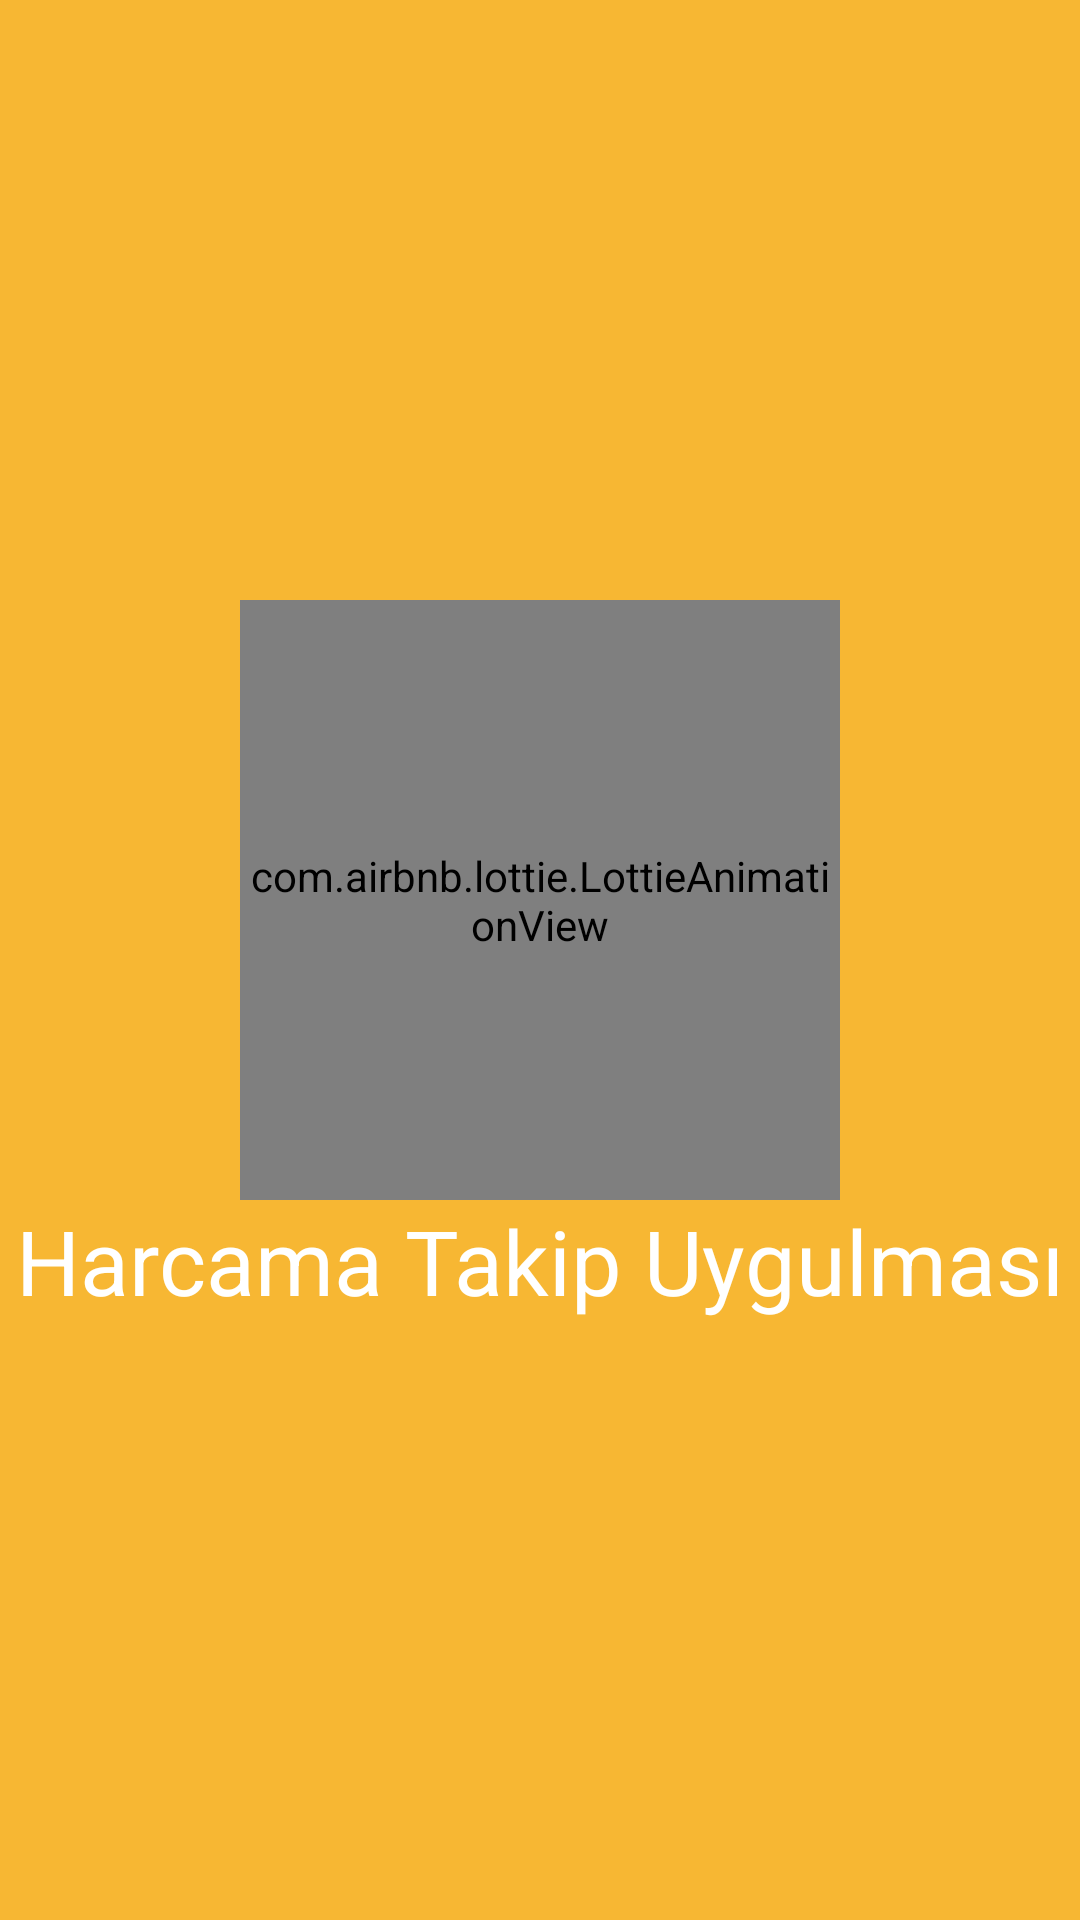

The Android layout XML behind this screen, and the referenced resources:
<!-- AndroidManifest.xml: application theme Theme.HarcamaTakipUygulamasi -->
<!-- res/layout/fragment_splash_screen.xml -->
<?xml version="1.0" encoding="utf-8"?>
<androidx.constraintlayout.widget.ConstraintLayout xmlns:android="http://schemas.android.com/apk/res/android"
    xmlns:tools="http://schemas.android.com/tools"
    android:layout_width="match_parent"
    android:layout_height="match_parent"
    xmlns:app="http://schemas.android.com/apk/res-auto"
    android:orientation="vertical"
    tools:context=".splashscreen.SplashScreenFragment"
    android:background="@color/splashScreenYellow">

    <com.airbnb.lottie.LottieAnimationView
        android:id="@+id/lottieAnimationView_splashScreenFragmentAnimation"
        android:layout_width="@dimen/layoutWidth_splashScreenAnimation"
        android:layout_height="@dimen/layoutHeight_splashScreenAnimation"
        app:layout_constraintBottom_toTopOf="@+id/textView_splashScreenFragmentAppName"
        app:layout_constraintEnd_toEndOf="parent"
        app:layout_constraintStart_toStartOf="parent"
        app:layout_constraintTop_toTopOf="parent"
        app:layout_constraintVertical_chainStyle="packed"
        app:lottie_autoPlay="true"
        app:lottie_loop="true"
        app:lottie_rawRes="@raw/splash_screen_animation" />

    <TextView
        android:id="@+id/textView_splashScreenFragmentAppName"
        android:layout_width="wrap_content"
        android:layout_height="wrap_content"
        android:text="@string/text_splashScreenFragmentAppName"
        android:textColor="@color/white"
        android:textSize="@dimen/size_splashScreenFragmentAppNameText"
        app:layout_constraintTop_toBottomOf="@+id/lottieAnimationView_splashScreenFragmentAnimation"
        app:layout_constraintBottom_toBottomOf="parent"
        app:layout_constraintEnd_toEndOf="parent"
        app:layout_constraintStart_toStartOf="parent" />

</androidx.constraintlayout.widget.ConstraintLayout>
<!-- resources referenced by this layout -->
<resources>
  <color name="splashScreenYellow">#F7B733</color>
  <color name="white">#FFFFFFFF</color>
  <dimen name="layoutHeight_splashScreenAnimation">200dp</dimen>
  <dimen name="layoutWidth_splashScreenAnimation">200dp</dimen>
  <dimen name="size_splashScreenFragmentAppNameText">30sp</dimen>
  <string name="text_splashScreenFragmentAppName">Harcama Takip Uygulması</string>
  <style name="Theme.HarcamaTakipUygulamasi" parent="Theme.MaterialComponents.DayNight.DarkActionBar">
          
          <item name="colorPrimary">@color/yellow</item>
          <item name="colorPrimaryVariant">@color/yellow</item>
          <item name="colorOnPrimary">@color/white</item>
          
          <item name="colorSecondary">@color/yellow</item>
          <item name="colorSecondaryVariant">@color/yellow</item>
          <item name="colorOnSecondary">@color/yellow</item>
          
          <item name="android:statusBarColor" tools:targetApi="l">?attr/colorPrimaryVariant</item>
          
      </style>
  <color name="yellow">#F7B733</color>
</resources>
